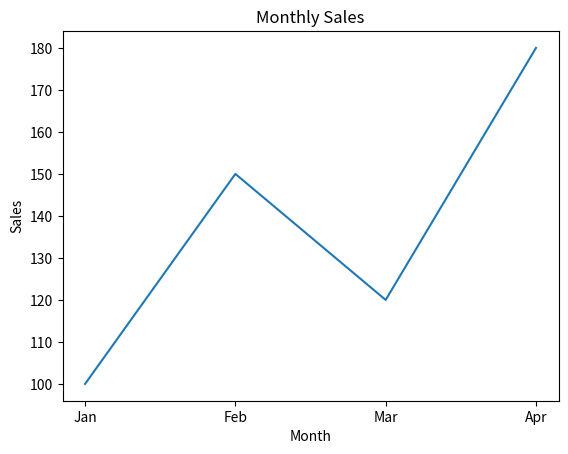

Source code (Python):
import matplotlib.pyplot as plt

months = ["Jan", "Feb", "Mar", "Apr"]
sales = [100, 150, 120, 180]

plt.plot(months, sales)
plt.title("Monthly Sales")
plt.xlabel("Month")
plt.ylabel("Sales")

plt.savefig(
    "sales_chart.png",
    dpi=300,
    bbox_inches="tight"
)

plt.show()
